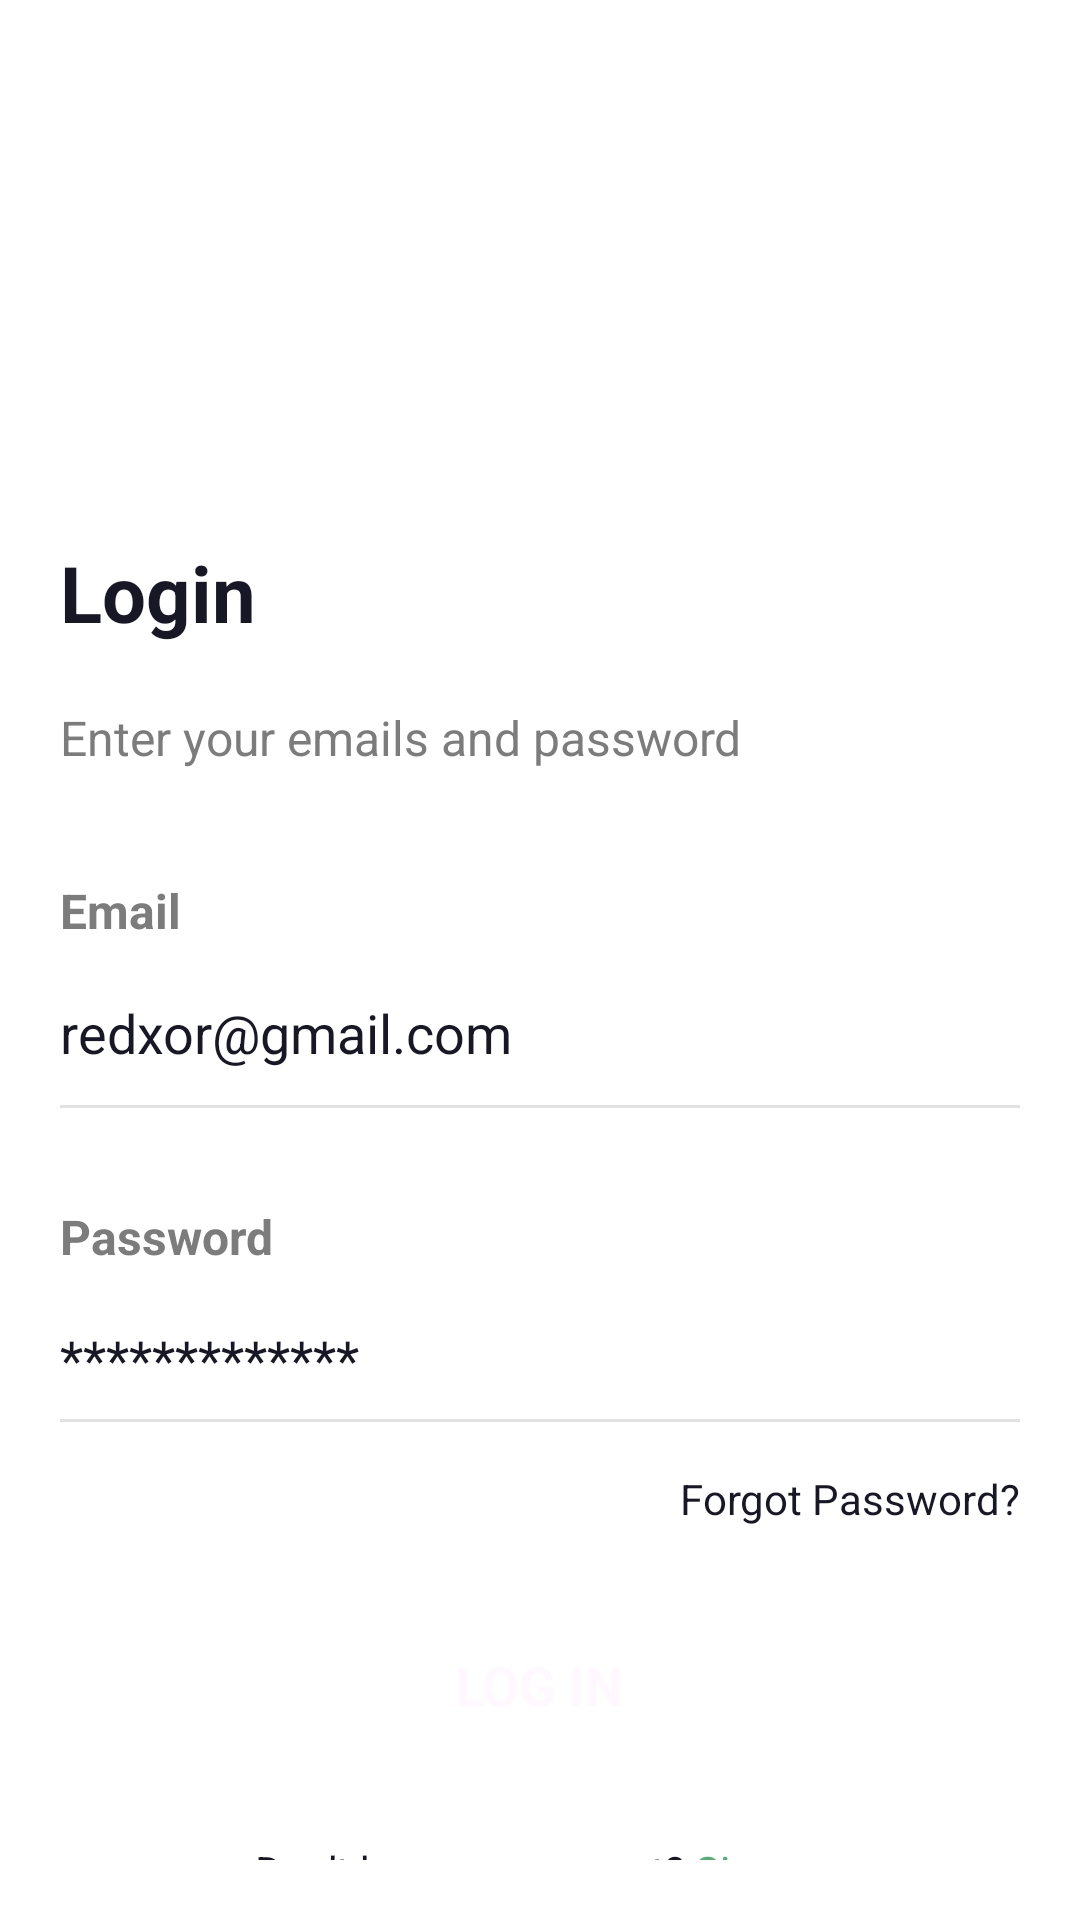

Here is an Android app screen rendered from its layout file. Give the layout XML and the strings, colors and styles it references.
<!-- AndroidManifest.xml: application theme Theme.OutstandFood_client. -->
<!-- res/layout/test.xml -->
<LinearLayout
    xmlns:android="http://schemas.android.com/apk/res/android"
    xmlns:app="http://schemas.android.com/apk/res-auto"
    android:background="#FFFFFFFF"
    android:orientation="vertical"
    android:layout_width="match_parent"
    android:layout_height="match_parent">
    <RelativeLayout
        android:id="@+id/r7ch6hrxa8ni_rl"
        android:layout_width="match_parent"
        android:layout_height="match_parent"
        android:layout_weight="1"
        >
        <ImageView
            android:id="@+id/r7ch6hrxa8ni"
            android:layout_width="match_parent"
            android:layout_height="match_parent"
            android:layout_weight="1"
            android:src="@mipmap/ic_launcher"
            android:scaleType="fitXY"
            />
        <LinearLayout
            android:padding="20dp"
            android:orientation="vertical"
            android:layout_width="match_parent"
            android:layout_height="match_parent"
            >
            <LinearLayout
                android:id="@+id/rmwx979rfzvo"
                android:layout_width="match_parent"
                android:layout_height="wrap_content"
                android:gravity="center_horizontal"
                android:layout_margin="50dp"
                android:orientation="vertical">
                <ImageView
                    android:id="@+id/r5vs71k7r26c"
                    android:layout_width="60dp"
                    android:layout_height="60dp"
                    android:src="@mipmap/ic_launcher"
                    android:scaleType="fitXY"
                    />
            </LinearLayout>
            <TextView
                android:id="@+id/r0oe0g8eysv7b"
                android:textColor="#181725"
                android:textSize="26sp"
                android:textStyle="bold"
                android:layout_height="wrap_content"
                android:layout_width="wrap_content"
                android:text="Login"
                />
            <TextView
                android:id="@+id/rjvmxwknt12n"
                android:textColor="#7C7C7C"
                android:textSize="16sp"
                android:layout_marginVertical="20dp"
                android:layout_height="wrap_content"
                android:layout_width="wrap_content"
                android:text="Enter your emails and password"
                />
            <LinearLayout
                android:id="@+id/r7k92yc7zlw"
                android:layout_width="match_parent"
                android:layout_height="wrap_content"
                android:layout_marginVertical="16dp"
                android:orientation="vertical">
                <TextView
                    android:id="@+id/rkhufq0e9z9e"
                    android:textColor="#7C7C7C"
                    android:textSize="16sp"
                    android:textStyle="bold"
                    android:layout_marginBottom="8dp"
                    android:layout_height="wrap_content"
                    android:layout_width="wrap_content"
                    android:text="Email"
                    />
                <EditText
                    android:inputType="text"
                    android:text="redxor@gmail.com"
                    android:background="@null"
                    android:id="@+id/ryrzzw2ib4ij"
                    android:textColor="#181725"
                    android:textSize="18sp"
                    android:layout_marginVertical="12dp"
                    android:layout_width="match_parent"
                    android:layout_height="22dp"
                    />
                <LinearLayout
                    android:id="@+id/rhiwn1zoezb6"
                    android:layout_width="match_parent"
                    android:layout_height="1dp"
                    android:gravity="center_horizontal"
                    android:background="#FFE2E2E2"
                    android:orientation="vertical">
                </LinearLayout>
            </LinearLayout>
            <LinearLayout
                android:id="@+id/r653v82pjlh"
                android:layout_width="match_parent"
                android:layout_height="wrap_content"
                android:layout_marginVertical="16dp"
                android:orientation="vertical">
                <TextView
                    android:id="@+id/rz2k8jghboz"
                    android:textColor="#7C7C7C"
                    android:textSize="16sp"
                    android:textStyle="bold"
                    android:layout_marginBottom="8dp"
                    android:layout_height="wrap_content"
                    android:layout_width="wrap_content"
                    android:text="Password"
                    />
                <EditText
                    android:inputType="text"
                    android:text="*************"
                    android:background="@null"
                    android:id="@+id/rqdy1g0eu3v"
                    android:textColor="#181725"
                    android:textSize="18sp"
                    android:layout_marginTop="12dp"
                    android:layout_marginBottom="8dp"
                    android:layout_width="match_parent"
                    android:layout_height="22dp"
                    />
                <LinearLayout
                    android:id="@+id/rfq2fo7dt0u"
                    android:layout_width="match_parent"
                    android:layout_height="1dp"
                    android:gravity="center_horizontal"
                    android:background="#FFE2E2E2"
                    android:orientation="vertical">
                </LinearLayout>
            </LinearLayout>
            <LinearLayout
                android:id="@+id/rmbwav72x9o"
                android:layout_width="match_parent"
                android:layout_height="wrap_content"
                android:gravity="center_vertical"
                android:orientation="horizontal">
                <LinearLayout
                    android:id="@+id/rtug4memeip"
                    android:layout_width="match_parent"
                    android:layout_height="match_parent"
                    android:layout_weight="1"
                    android:gravity="center_horizontal"
                    android:orientation="vertical">
                </LinearLayout>
                <TextView
                    android:id="@+id/rmplplv9ed1p"
                    android:textColor="#181725"
                    android:textSize="14sp"
                    android:clickable="true"
                    android:focusable="true"
                    android:layout_height="wrap_content"
                    android:layout_width="wrap_content"
                    android:text="Forgot Password?"
                    />
            </LinearLayout>
            <LinearLayout
                android:id="@+id/rztd9equtk3"
                android:layout_width="match_parent"
                android:layout_height="65dp"
                android:gravity="center"

                android:layout_marginVertical="20dp"
                android:orientation="vertical">
                <TextView
                    android:id="@+id/rzujyavpot8b"
                    android:textColor="#FFF9FF"
                    android:textSize="18sp"
                    android:textStyle="bold"
                    android:layout_height="wrap_content"
                    android:layout_width="wrap_content"
                    android:text="LOG IN"
                    />
            </LinearLayout>
            <LinearLayout
                android:id="@+id/rye536b0rym"
                android:layout_width="match_parent"
                android:layout_height="wrap_content"
                android:gravity="center"
                android:orientation="horizontal">
                <TextView
                    android:id="@+id/rqewgvlhkygi"
                    android:textColor="#181725"
                    android:textSize="14sp"
                    android:layout_height="wrap_content"
                    android:layout_width="wrap_content"
                    android:text="Don’t have an account?"
                    />
                <TextView
                    android:id="@+id/r8grixbv686w"
                    android:textColor="#53B175"
                    android:textSize="14sp"
                    android:clickable="true"
                    android:focusable="true"
                    android:layout_height="wrap_content"
                    android:layout_width="wrap_content"
                    android:text=" Signup"
                    />
            </LinearLayout>
        </LinearLayout>
    </RelativeLayout>
</LinearLayout>
<!-- resources referenced by this layout -->
<resources>
  <style name="Theme.OutstandFood_client." parent="Theme.AppCompat.DayNight.NoActionBar">
          
          <item name="colorPrimary">@color/purple_500</item>
          <item name="colorPrimaryVariant">@color/purple_700</item>
          <item name="colorOnPrimary">@color/white</item>
          
          <item name="colorSecondary">@color/teal_200</item>
          <item name="colorSecondaryVariant">@color/teal_700</item>
          <item name="colorOnSecondary">@color/black</item>
          
          <item name="android:statusBarColor" tools:targetApi="l">@color/cChinh</item>
          
      </style>
  <color name="purple_500">#FF6200EE</color>
  <color name="purple_700">#FF3700B3</color>
  <color name="white">#FFFFFFFF</color>
  
      //onboarding colors
  <color name="teal_200">#FF03DAC5</color>
  <color name="teal_700">#FF018786</color>
  <color name="black">#FF000000</color>
  <color name="cChinh">#1bac4b</color>
</resources>
